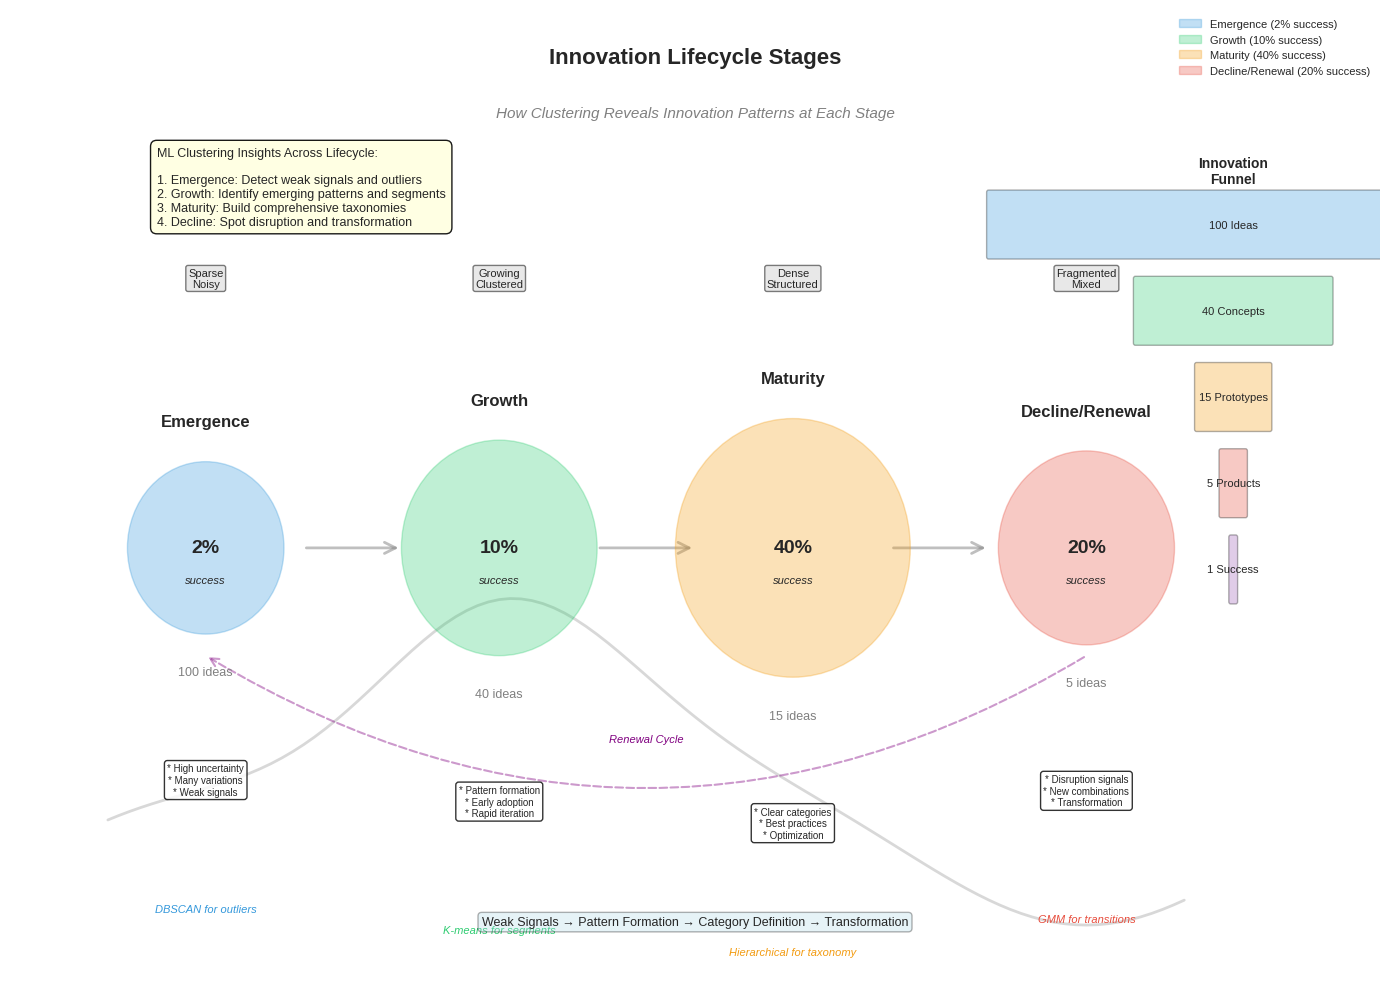

The matplotlib source for this figure: (Note: this script raises an exception after producing the figure.)
#!/usr/bin/env python3
"""
Create Innovation Lifecycle Stages Diagram for Week 1
Shows how clustering helps track innovation through different stages
"""

import numpy as np
import matplotlib.pyplot as plt
import matplotlib.patches as patches
from matplotlib.patches import FancyBboxPatch, Circle, FancyArrowPatch, Wedge
import matplotlib.patches as mpatches

# Set style and random seed
plt.style.use('seaborn-v0_8-whitegrid')
np.random.seed(42)

# Create figure
fig, ax = plt.subplots(figsize=(14, 10))

# Define lifecycle stages with positions and characteristics
stages = {
    'Emergence': {
        'pos': (2, 5),
        'color': '#3498db',
        'size': 0.8,
        'ideas': 100,
        'success_rate': '2%',
        'characteristics': ['High uncertainty', 'Many variations', 'Weak signals'],
        'clustering': 'DBSCAN for outliers'
    },
    'Growth': {
        'pos': (5, 5),
        'color': '#2ecc71',
        'size': 1.0,
        'ideas': 40,
        'success_rate': '10%',
        'characteristics': ['Pattern formation', 'Early adoption', 'Rapid iteration'],
        'clustering': 'K-means for segments'
    },
    'Maturity': {
        'pos': (8, 5),
        'color': '#f39c12',
        'size': 1.2,
        'ideas': 15,
        'success_rate': '40%',
        'characteristics': ['Clear categories', 'Best practices', 'Optimization'],
        'clustering': 'Hierarchical for taxonomy'
    },
    'Decline/Renewal': {
        'pos': (11, 5),
        'color': '#e74c3c',
        'size': 0.9,
        'ideas': 5,
        'success_rate': '20%',
        'characteristics': ['Disruption signals', 'New combinations', 'Transformation'],
        'clustering': 'GMM for transitions'
    }
}

# Draw lifecycle curve
x_curve = np.linspace(1, 12, 100)
y_curve = 2 + 3 * np.exp(-(x_curve - 5)**2 / 4) + 0.5 * np.sin(x_curve)
ax.plot(x_curve, y_curve, 'gray', linewidth=2, alpha=0.3, zorder=1)

# Draw stages
for stage_name, info in stages.items():
    x, y = info['pos']
    
    # Stage circle
    circle = Circle((x, y), info['size'], color=info['color'], alpha=0.3, zorder=2)
    ax.add_patch(circle)
    
    # Stage name
    ax.text(x, y + info['size'] + 0.3, stage_name, fontsize=12, fontweight='bold',
           ha='center', va='bottom')
    
    # Success rate
    ax.text(x, y, f"{info['success_rate']}", fontsize=14, fontweight='bold',
           ha='center', va='center')
    ax.text(x, y - 0.3, f"success", fontsize=8,
           ha='center', va='center', style='italic')
    
    # Ideas count
    ax.text(x, y - info['size'] - 0.3, f"{info['ideas']} ideas", fontsize=9,
           ha='center', va='top', color='gray')
    
    # Characteristics box
    char_text = '\n'.join([f"* {c}" for c in info['characteristics']])
    ax.text(x, y - info['size'] - 1.2, char_text, fontsize=7,
           ha='center', va='top',
           bbox=dict(boxstyle='round,pad=0.3', facecolor='white', alpha=0.8))
    
    # Clustering method
    ax.text(x, y - info['size'] - 2.5, info['clustering'], fontsize=8,
           ha='center', va='top', style='italic', color=info['color'])

# Add flow arrows between stages
flow_positions = [
    ((3, 5), (4, 5)),
    ((6, 5), (7, 5)),
    ((9, 5), (10, 5))
]

for start, end in flow_positions:
    arrow = FancyArrowPatch(start, end,
                          arrowstyle='->', mutation_scale=20,
                          color='gray', alpha=0.5, linewidth=2)
    ax.add_patch(arrow)

# Add feedback loop from Decline to Emergence
feedback_arrow = FancyArrowPatch((11, 4), (2, 4),
                               arrowstyle='->', mutation_scale=15,
                               color='purple', alpha=0.4, linewidth=1.5,
                               connectionstyle="arc3,rad=-0.3",
                               linestyle='dashed')
ax.add_patch(feedback_arrow)
ax.text(6.5, 3.2, 'Renewal Cycle', fontsize=8, ha='center',
       style='italic', color='purple')

# Add ML insights panel
insights_text = (
    "ML Clustering Insights Across Lifecycle:\n\n"
    "1. Emergence: Detect weak signals and outliers\n"
    "2. Growth: Identify emerging patterns and segments\n"
    "3. Maturity: Build comprehensive taxonomies\n"
    "4. Decline: Spot disruption and transformation"
)
ax.text(1.5, 8, insights_text, fontsize=9,
       bbox=dict(boxstyle='round,pad=0.5', facecolor='lightyellow', alpha=0.9))

# Add data characteristics over lifecycle
data_chars = [
    (2, 7.5, 'Sparse\nNoisy', 8),
    (5, 7.5, 'Growing\nClustered', 8),
    (8, 7.5, 'Dense\nStructured', 8),
    (11, 7.5, 'Fragmented\nMixed', 8)
]

for x, y, label, size in data_chars:
    ax.text(x, y, label, fontsize=size, ha='center', va='center',
           bbox=dict(boxstyle='round,pad=0.2', facecolor='lightgray', alpha=0.5))

# Add innovation funnel visualization
funnel_x = 12.5
funnel_stages = [
    (100, 'Ideas', '#3498db'),
    (40, 'Concepts', '#2ecc71'),
    (15, 'Prototypes', '#f39c12'),
    (5, 'Products', '#e74c3c'),
    (1, 'Success', '#9b59b6')
]

for i, (count, label, color) in enumerate(funnel_stages):
    width = count / 20
    y_pos = 8 - i * 0.8
    rect = FancyBboxPatch((funnel_x - width/2, y_pos - 0.3), width, 0.6,
                         boxstyle="round,pad=0.02",
                         facecolor=color, alpha=0.3)
    ax.add_patch(rect)
    ax.text(funnel_x, y_pos, f"{count} {label}", fontsize=8,
           ha='center', va='center')

ax.text(funnel_x, 8.5, 'Innovation\nFunnel', fontsize=10, fontweight='bold',
       ha='center', va='center')

# Title and subtitle
ax.text(7, 9.5, 'Innovation Lifecycle Stages', fontsize=16, fontweight='bold', ha='center')
ax.text(7, 9, 'How Clustering Reveals Innovation Patterns at Each Stage', 
       fontsize=11, ha='center', style='italic', color='gray')

# Add stage progression indicator
stage_flow = "Weak Signals → Pattern Formation → Category Definition → Transformation"
ax.text(7, 1.5, stage_flow, fontsize=9, ha='center',
       bbox=dict(boxstyle='round,pad=0.3', facecolor='lightblue', alpha=0.3))

# Add key metrics legend
legend_elements = [
    mpatches.Circle((0, 0), 0.1, color='#3498db', alpha=0.3, label='Emergence (2% success)'),
    mpatches.Circle((0, 0), 0.1, color='#2ecc71', alpha=0.3, label='Growth (10% success)'),
    mpatches.Circle((0, 0), 0.1, color='#f39c12', alpha=0.3, label='Maturity (40% success)'),
    mpatches.Circle((0, 0), 0.1, color='#e74c3c', alpha=0.3, label='Decline/Renewal (20% success)')
]
ax.legend(handles=legend_elements, loc='upper right', fontsize=8)

# Remove axes
ax.set_xlim(0, 14)
ax.set_ylim(1, 10)
ax.axis('off')

plt.tight_layout()

# Save the figure
plt.savefig('D:/Joerg/Research/slides/ML_Design_Thinking_16/Week_01/charts/innovation_lifecycle.pdf', 
           dpi=300, bbox_inches='tight')
plt.savefig('D:/Joerg/Research/slides/ML_Design_Thinking_16/Week_01/charts/innovation_lifecycle.png', 
           dpi=150, bbox_inches='tight')

print("Innovation lifecycle diagram created successfully!")
print("Files saved:")
print("  - charts/innovation_lifecycle.pdf")
print("  - charts/innovation_lifecycle.png")